Run: headless pygame with SDL's dummy video driver; simulated clock (each Clock.tick advances the game by its frame time, no real sleeping); random seed 0; keys injected as events and as key.get_pressed() state; no mouse input.
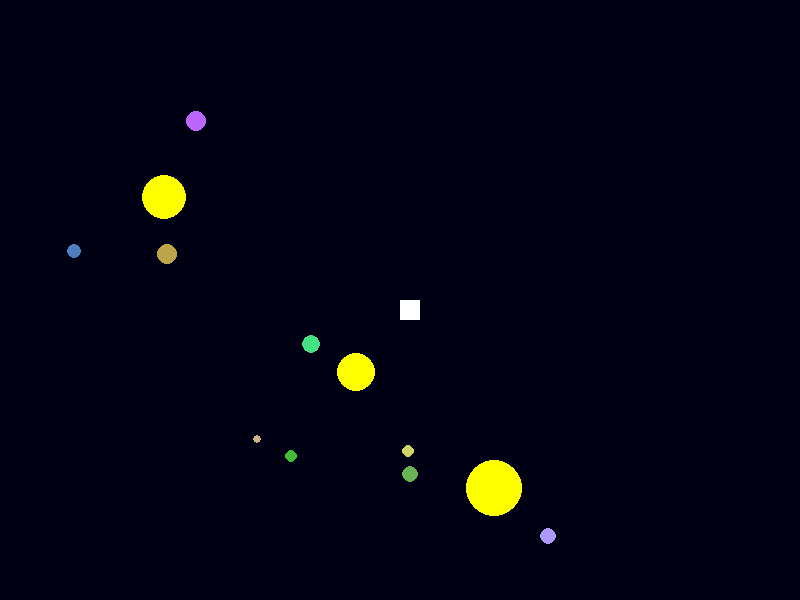
Frame 1 of 4 · flips 1–60 · no input
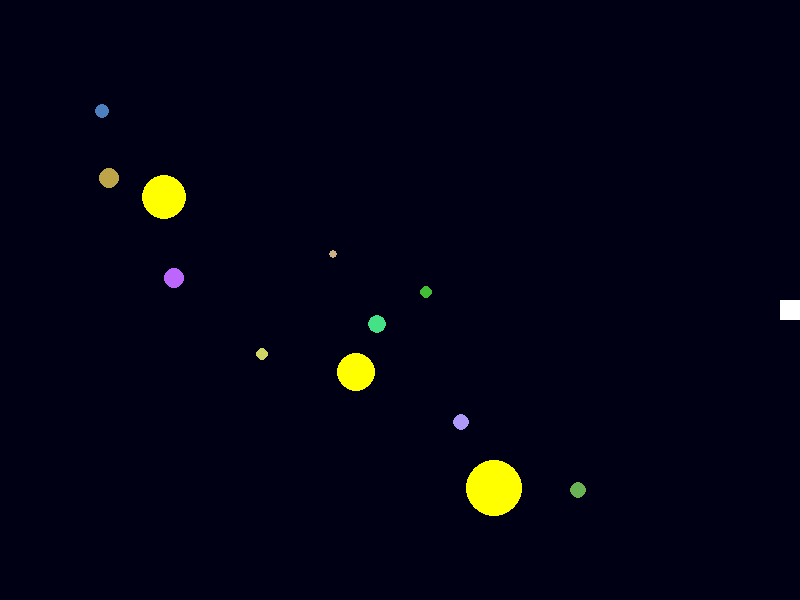
Frame 2 of 4 · flips 61–180 · tapped SPACE, RETURN · held RIGHT (→), D
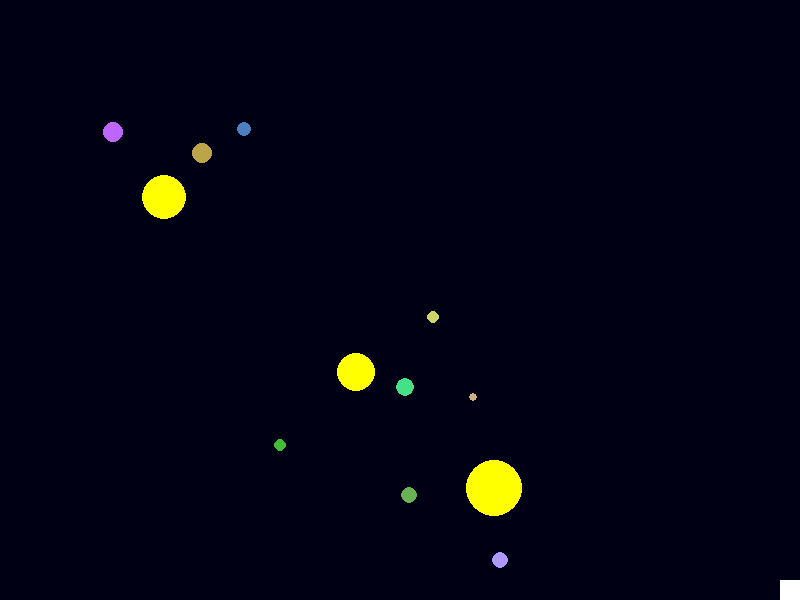
Frame 3 of 4 · flips 181–300 · held DOWN (↓), S
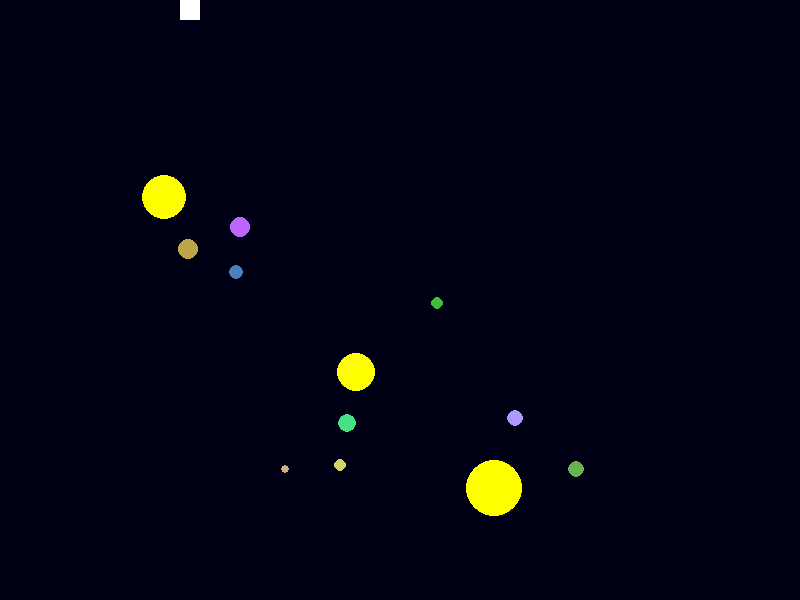
Frame 4 of 4 · flips 301–420 · held LEFT (←), A, UP (↑), W

The pygame program that drew these frames:

import pygame
import random
import math

# Screen dimensions
WINDOW_WIDTH, WINDOW_HEIGHT = 800, 600
BACKGROUND_COLOR = (0, 0, 20)  # near black
SHIP_COLOR = (255, 255, 255)
SHIP_SIZE = 20
SHIP_SPEED = 5

class Star:
    """Represents a star in the star system."""

    def __init__(self, x, y, radius, color=(255, 255, 0)):
        self.x = x
        self.y = y
        self.radius = radius
        self.color = color

    def draw(self, screen):
        pygame.draw.circle(screen, self.color, (int(self.x), int(self.y)), self.radius)


class Planet:
    """Planet that orbits around a star."""

    def __init__(self, star, distance, radius, color, angle, speed):
        self.star = star
        self.distance = distance
        self.radius = radius
        self.color = color
        self.angle = angle
        self.speed = speed
        self.x = 0
        self.y = 0
        self.update()

    def update(self):
        self.angle += self.speed
        self.x = self.star.x + self.distance * math.cos(self.angle)
        self.y = self.star.y + self.distance * math.sin(self.angle)

    def draw(self, screen):
        pygame.draw.circle(screen, self.color, (int(self.x), int(self.y)), self.radius)


class StarSystem:
    """Collection of a star with orbiting planets."""

    def __init__(self, x, y):
        self.star = Star(x, y, random.randint(15, 30))
        self.planets = []
        for _ in range(random.randint(2, 5)):
            distance = random.randint(40, 120)
            radius = random.randint(4, 10)
            color = (
                random.randint(50, 255),
                random.randint(50, 255),
                random.randint(50, 255),
            )
            angle = random.uniform(0, 2 * math.pi)
            speed = random.uniform(0.01, 0.03)
            self.planets.append(Planet(self.star, distance, radius, color, angle, speed))

    def update(self):
        for planet in self.planets:
            planet.update()

    def draw(self, screen):
        self.star.draw(screen)
        for planet in self.planets:
            planet.draw(screen)


class Ship:
    """Simple controllable ship."""

    def __init__(self, x, y):
        self.x = x
        self.y = y

    def update(self, keys):
        if keys[pygame.K_w]:
            self.y -= SHIP_SPEED
        if keys[pygame.K_s]:
            self.y += SHIP_SPEED
        if keys[pygame.K_a]:
            self.x -= SHIP_SPEED
        if keys[pygame.K_d]:
            self.x += SHIP_SPEED
        self.x = max(0, min(WINDOW_WIDTH - SHIP_SIZE, self.x))
        self.y = max(0, min(WINDOW_HEIGHT - SHIP_SIZE, self.y))

    def draw(self, screen):
        pygame.draw.rect(screen, SHIP_COLOR, (int(self.x), int(self.y), SHIP_SIZE, SHIP_SIZE))


def create_star_systems(num_systems):
    systems = []
    for _ in range(num_systems):
        x = random.randint(100, WINDOW_WIDTH - 100)
        y = random.randint(100, WINDOW_HEIGHT - 100)
        systems.append(StarSystem(x, y))
    return systems


def main():
    pygame.init()
    screen = pygame.display.set_mode((WINDOW_WIDTH, WINDOW_HEIGHT))
    pygame.display.set_caption("VastVoid")

    systems = create_star_systems(3)
    ship = Ship(WINDOW_WIDTH // 2, WINDOW_HEIGHT // 2)

    clock = pygame.time.Clock()
    running = True
    while running:
        for event in pygame.event.get():
            if event.type == pygame.QUIT:
                running = False

        keys = pygame.key.get_pressed()
        ship.update(keys)
        for system in systems:
            system.update()

        screen.fill(BACKGROUND_COLOR)
        for system in systems:
            system.draw(screen)
        ship.draw(screen)

        pygame.display.flip()
        clock.tick(60)

    pygame.quit()


if __name__ == "__main__":
    main()
